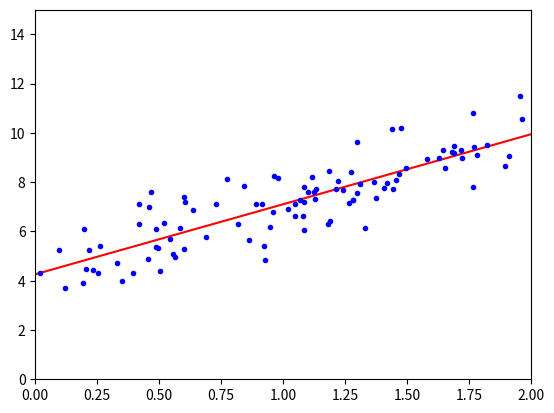

This chart was generated by the following Python code:
#!/usr/bin/python
# -*- coding: UTF-8 -*-
# 文件名: linear_regression_0.py

import numpy as np
import matplotlib.pyplot as plt



# 这里相当于是随机X维度X1，rand是随机均匀分布,生成100行,每行一个数据的列向量
X = 2 * np.random.rand(100, 1)
# 人为的设置真实的Y一列，np.random.randn(100, 1)是设置error，randn是标准正太分布
#randn 生成标准正态分布的伪随机数（均值为0，方差为1）
y = 4 + 3 * X + np.random.randn(100, 1)
# 整合X0和X1 ,c_代表  compile ,整合 ,代表参数w0...wn的初始化
X_b = np.c_[np.ones((100, 1)), X]
# print(X_b)

# 常规等式求解theta  ,linalg 线性代数
#np.linalg.inv(a)    #矩阵a的逆矩阵  np.dot(a,b)用来计算数组的点积
#dot_ = x.dot(y)  # 等价于np.dot(x, y)
#mat = X.T.dot(X)   # X.T x的转置 与 x 的 dot内积
# 常规等式求解theta =[X^T · X ] · X^T ·Y
theta_best = np.linalg.inv(X_b.T.dot(X_b)).dot(X_b.T).dot(y)
# y = w0 + w1*x 求出两个    参数 w0 w1
print(theta_best)
'''
结果 : 
[ [4.07410678] 
  [2.93191986] ]
'''
# 创建测试集里面的X1 , 输出 array[ [0] , [2] ]
X_new = np.array([[0], [2]])
print(X_new)
X_new_b = np.c_[(np.ones((2, 1))), X_new]
print(X_new_b)
y_predict = X_new_b.dot(theta_best)
print(y_predict)

#画图
plt.plot(X_new, y_predict, 'r-')
plt.plot(X, y, 'b.')
#控制x  y 的坐标轴范围
plt.axis([0, 2, 0, 15])
#显示
plt.show()



